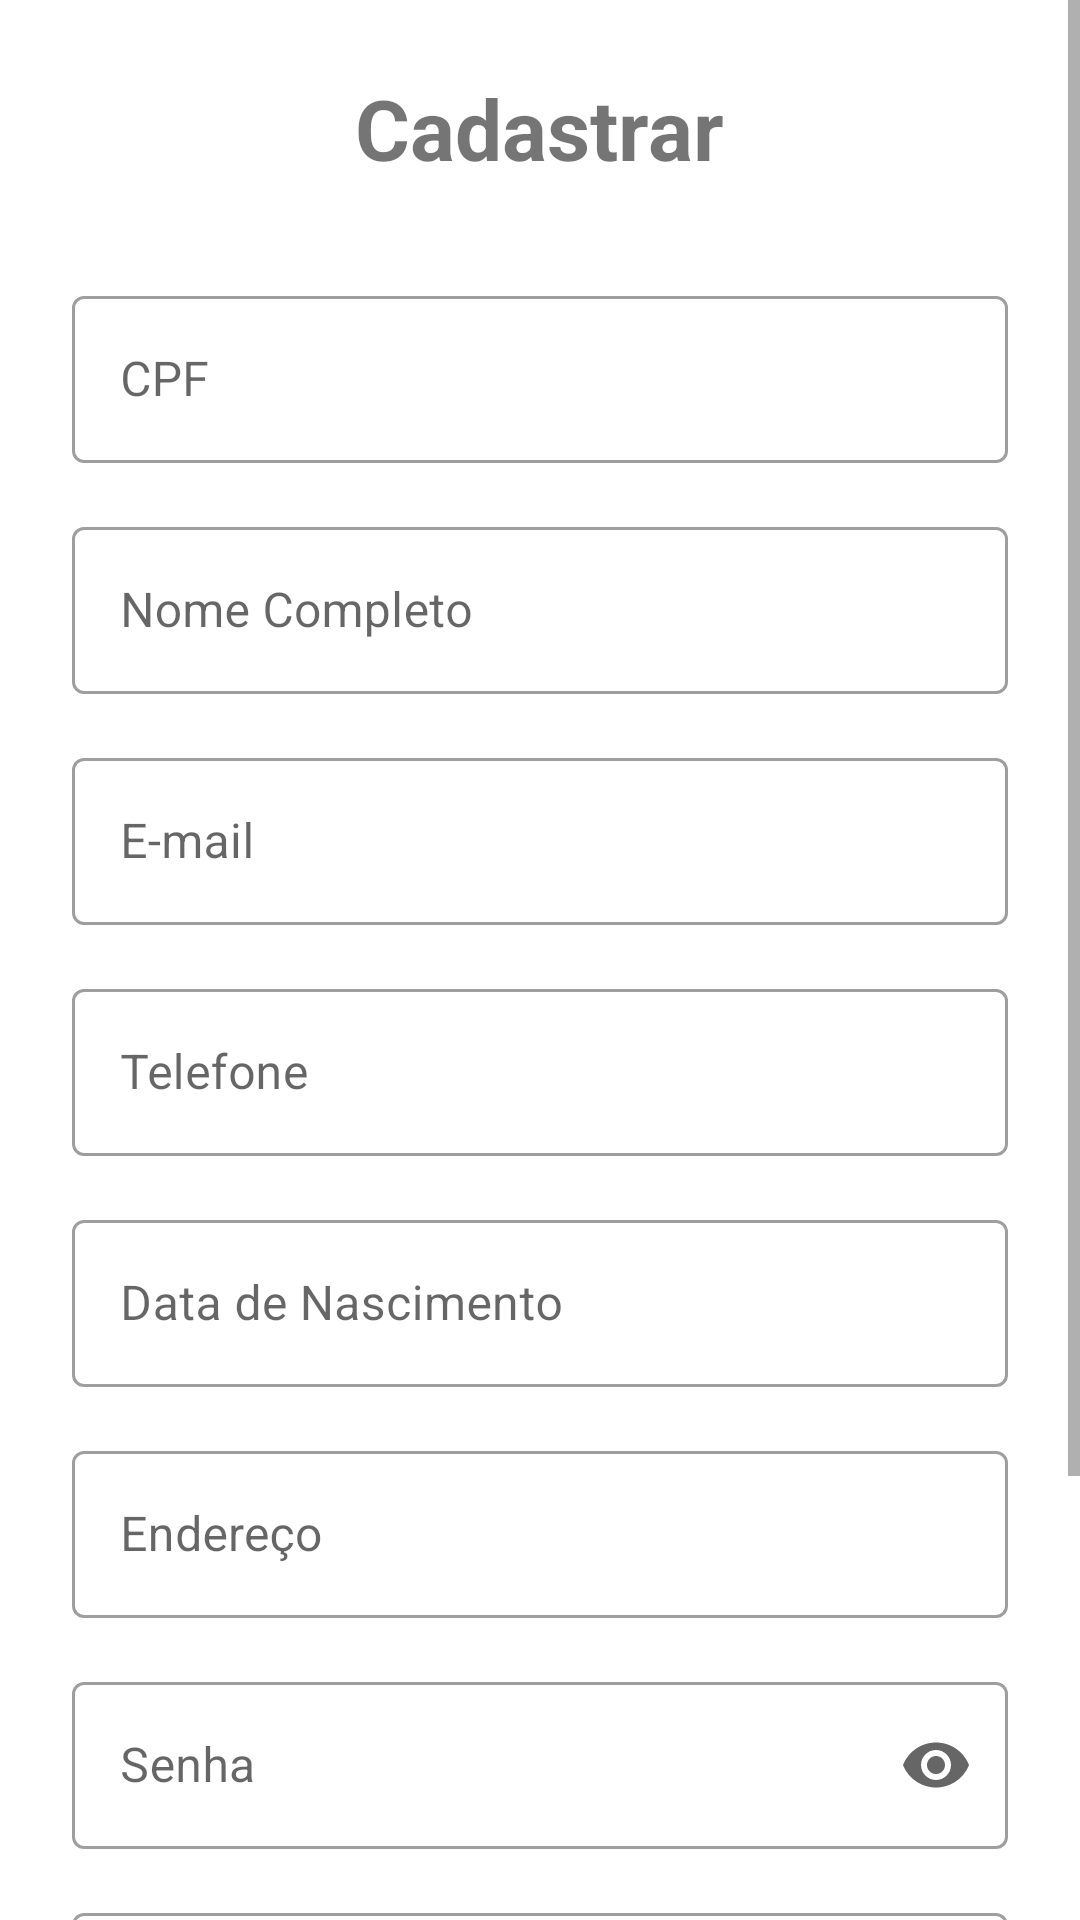

The Android layout XML behind this screen, and the referenced resources:
<!-- AndroidManifest.xml: application theme Theme.BarbeariaApp -->
<!-- res/layout/activity_register.xml -->
<?xml version="1.0" encoding="utf-8"?>
<ScrollView xmlns:android="http://schemas.android.com/apk/res/android"
    xmlns:app="http://schemas.android.com/apk/res-auto"
    android:layout_width="match_parent"
    android:layout_height="match_parent"
    android:fillViewport="true">

    <LinearLayout
        android:layout_width="match_parent"
        android:layout_height="wrap_content"
        android:orientation="vertical"
        android:padding="24dp">

        <TextView
            android:layout_width="wrap_content"
            android:layout_height="wrap_content"
            android:layout_gravity="center"
            android:text="@string/register_title"
            android:textSize="28sp"
            android:textStyle="bold"
            android:layout_marginBottom="32dp" />

        <com.google.android.material.textfield.TextInputLayout
            android:layout_width="match_parent"
            android:layout_height="wrap_content"
            android:layout_marginBottom="16dp"
            android:hint="@string/cpf"
            style="@style/Widget.MaterialComponents.TextInputLayout.OutlinedBox">
            <com.google.android.material.textfield.TextInputEditText
                android:id="@+id/edit_cpf"
                android:layout_width="match_parent"
                android:layout_height="wrap_content"
                android:inputType="number"
                android:maxLength="11" />
        </com.google.android.material.textfield.TextInputLayout>

        <com.google.android.material.textfield.TextInputLayout
            android:layout_width="match_parent"
            android:layout_height="wrap_content"
            android:layout_marginBottom="16dp"
            android:hint="@string/full_name"
            style="@style/Widget.MaterialComponents.TextInputLayout.OutlinedBox">
            <com.google.android.material.textfield.TextInputEditText
                android:id="@+id/edit_nome"
                android:layout_width="match_parent"
                android:layout_height="wrap_content"
                android:inputType="textPersonName" />
        </com.google.android.material.textfield.TextInputLayout>

        <com.google.android.material.textfield.TextInputLayout
            android:layout_width="match_parent"
            android:layout_height="wrap_content"
            android:layout_marginBottom="16dp"
            android:hint="@string/email"
            style="@style/Widget.MaterialComponents.TextInputLayout.OutlinedBox">
            <com.google.android.material.textfield.TextInputEditText
                android:id="@+id/edit_email"
                android:layout_width="match_parent"
                android:layout_height="wrap_content"
                android:inputType="textEmailAddress" />
        </com.google.android.material.textfield.TextInputLayout>

        <com.google.android.material.textfield.TextInputLayout
            android:layout_width="match_parent"
            android:layout_height="wrap_content"
            android:layout_marginBottom="16dp"
            android:hint="@string/phone"
            style="@style/Widget.MaterialComponents.TextInputLayout.OutlinedBox">
            <com.google.android.material.textfield.TextInputEditText
                android:id="@+id/edit_telefone"
                android:layout_width="match_parent"
                android:layout_height="wrap_content"
                android:inputType="phone" />
        </com.google.android.material.textfield.TextInputLayout>

        <com.google.android.material.textfield.TextInputLayout
            android:layout_width="match_parent"
            android:layout_height="wrap_content"
            android:layout_marginBottom="16dp"
            android:hint="@string/birth_date"
            style="@style/Widget.MaterialComponents.TextInputLayout.OutlinedBox">
            <com.google.android.material.textfield.TextInputEditText
                android:id="@+id/edit_data_nascimento"
                android:layout_width="match_parent"
                android:layout_height="wrap_content"
                android:clickable="true"
                android:focusable="false" />
        </com.google.android.material.textfield.TextInputLayout>

        <com.google.android.material.textfield.TextInputLayout
            android:layout_width="match_parent"
            android:layout_height="wrap_content"
            android:layout_marginBottom="16dp"
            android:hint="@string/address"
            style="@style/Widget.MaterialComponents.TextInputLayout.OutlinedBox">
            <com.google.android.material.textfield.TextInputEditText
                android:id="@+id/edit_endereco"
                android:layout_width="match_parent"
                android:layout_height="wrap_content"
                android:inputType="textPostalAddress" />
        </com.google.android.material.textfield.TextInputLayout>

        <com.google.android.material.textfield.TextInputLayout
            android:layout_width="match_parent"
            android:layout_height="wrap_content"
            android:layout_marginBottom="16dp"
            android:hint="@string/password"
            app:endIconMode="password_toggle"
            style="@style/Widget.MaterialComponents.TextInputLayout.OutlinedBox">
            <com.google.android.material.textfield.TextInputEditText
                android:id="@+id/edit_senha"
                android:layout_width="match_parent"
                android:layout_height="wrap_content"
                android:inputType="textPassword" />
        </com.google.android.material.textfield.TextInputLayout>

        <com.google.android.material.textfield.TextInputLayout
            android:layout_width="match_parent"
            android:layout_height="wrap_content"
            android:layout_marginBottom="24dp"
            android:hint="@string/confirm_password"
            app:endIconMode="password_toggle"
            style="@style/Widget.MaterialComponents.TextInputLayout.OutlinedBox">
            <com.google.android.material.textfield.TextInputEditText
                android:id="@+id/edit_confirmar_senha"
                android:layout_width="match_parent"
                android:layout_height="wrap_content"
                android:inputType="textPassword" />
        </com.google.android.material.textfield.TextInputLayout>

        <com.google.android.material.button.MaterialButton
            android:id="@+id/btn_register"
            android:layout_width="match_parent"
            android:layout_height="56dp"
            android:text="@string/register_button"
            android:textSize="16sp" />

        <ProgressBar
            android:id="@+id/progress_bar"
            android:layout_width="wrap_content"
            android:layout_height="wrap_content"
            android:layout_gravity="center"
            android:layout_marginTop="16dp"
            android:visibility="gone" />

        <TextView
            android:id="@+id/txt_login"
            android:layout_width="wrap_content"
            android:layout_height="wrap_content"
            android:layout_gravity="center"
            android:layout_marginTop="16dp"
            android:text="@string/login_here"
            android:textColor="@android:color/holo_blue_dark"
            android:textSize="14sp"
            android:textStyle="bold" />

    </LinearLayout>
</ScrollView>
<!-- resources referenced by this layout -->
<resources>
  <string name="address">Endereço</string>
  <string name="birth_date">Data de Nascimento</string>
  <string name="confirm_password">Confirmar Senha</string>
  <string name="cpf">CPF</string>
  <string name="email">E-mail</string>
  <string name="full_name">Nome Completo</string>
  <string name="login_here">Entre aqui</string>
  <string name="password">Senha</string>
  <string name="phone">Telefone</string>
  <string name="register_button">Cadastrar</string>
  <string name="register_title">Cadastrar</string>
  <style name="Theme.BarbeariaApp" parent="Theme.MaterialComponents.DayNight.DarkActionBar">
          <item name="colorPrimary">@color/primary</item>
          <item name="colorPrimaryDark">@color/primary_dark</item>
          <item name="colorAccent">@color/accent</item>
      </style>
  <color name="primary">#2196F3</color>
  <color name="primary_dark">#1976D2</color>
  <color name="accent">#FF9800</color>
</resources>
